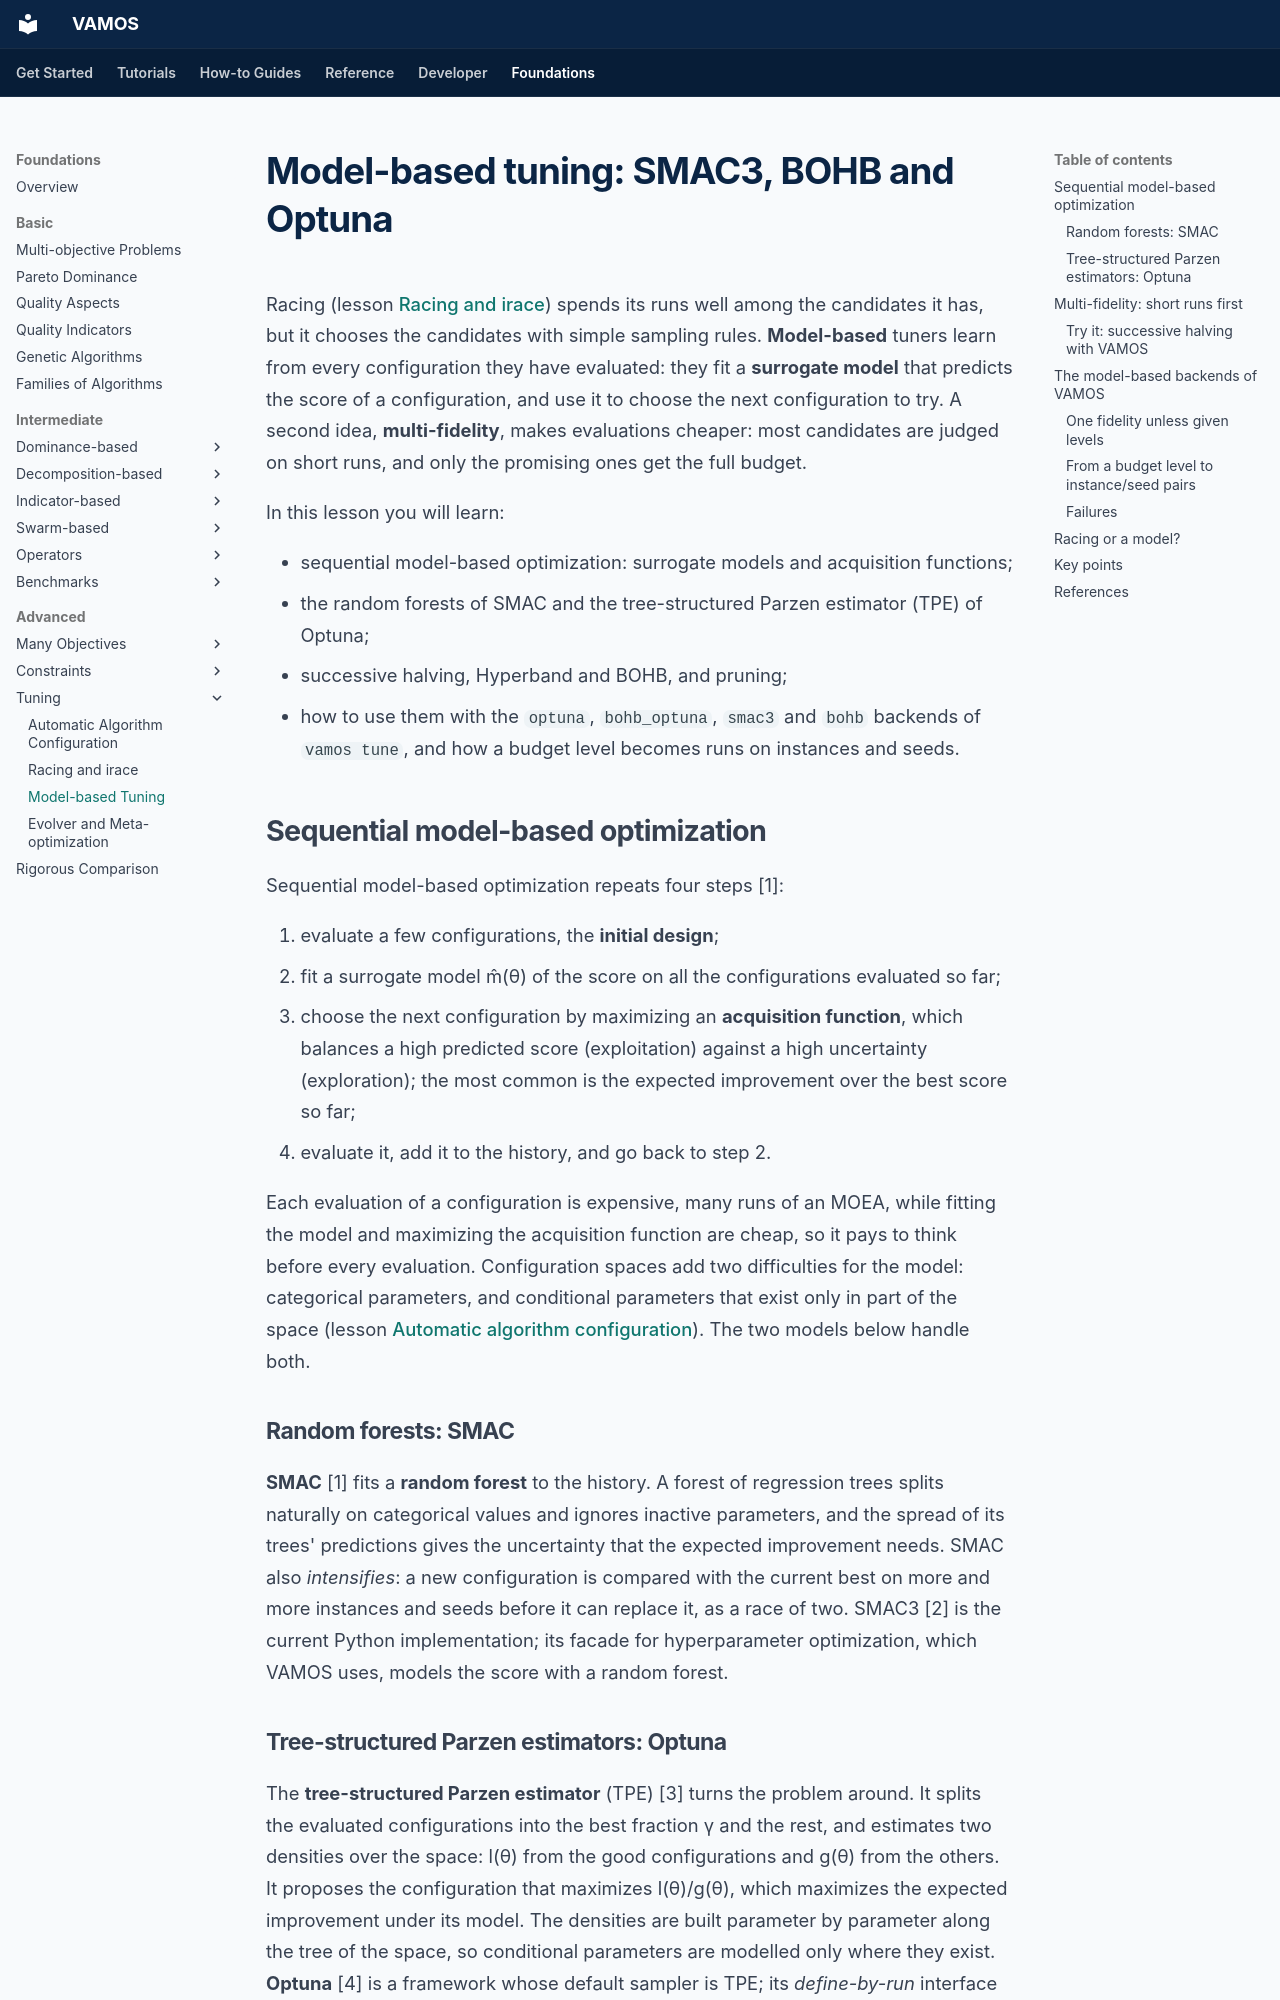

repository: vamos-optimization/VAMOS · page: foundations/advanced/tuning-model-based/index.html · generator: mkdocs

---
description: 'Model-based algorithm configuration: Bayesian optimization with surrogate models (random forests in SMAC, TPE in Optuna), successive halving, Hyperband and BOHB, pruning, and how the optuna, bohb_optuna, smac3 and bohb backends of VAMOS map budget levels to instance/seed pairs, with an interactive figure and VAMOS code.'
search:
  boost: 0.5
---

# Model-based tuning: SMAC3, BOHB and Optuna

Racing (lesson [Racing and irace](tuning-racing.md)) spends its runs well
among the candidates it has, but it chooses the candidates with simple
sampling rules. **Model-based** tuners learn from every configuration they
have evaluated: they fit a **surrogate model** that predicts the score of a
configuration, and use it to choose the next configuration to try. A second
idea, **multi-fidelity**, makes evaluations cheaper: most candidates are
judged on short runs, and only the promising ones get the full budget.

In this lesson you will learn:

- sequential model-based optimization: surrogate models and acquisition
  functions;
- the random forests of SMAC and the tree-structured Parzen estimator (TPE)
  of Optuna;
- successive halving, Hyperband and BOHB, and pruning;
- how to use them with the `optuna`, `bohb_optuna`, `smac3` and `bohb`
  backends of `vamos tune`, and how a budget level becomes runs on instances
  and seeds.

## Sequential model-based optimization

Sequential model-based optimization repeats four steps [1]:

1. evaluate a few configurations, the **initial design**;
2. fit a surrogate model m̂(θ) of the score on all the configurations
   evaluated so far;
3. choose the next configuration by maximizing an **acquisition function**,
   which balances a high predicted score (exploitation) against a high
   uncertainty (exploration); the most common is the expected improvement
   over the best score so far;
4. evaluate it, add it to the history, and go back to step 2.

Each evaluation of a configuration is expensive, many runs of an MOEA, while
fitting the model and maximizing the acquisition function are cheap, so it
pays to think before every evaluation. Configuration spaces add two
difficulties for the model: categorical parameters, and conditional
parameters that exist only in part of the space (lesson
[Automatic algorithm configuration](tuning.md#configuration-spaces)). The two
models below handle both.

### Random forests: SMAC

**SMAC** [1] fits a **random forest** to the history. A forest of regression
trees splits naturally on categorical values and ignores inactive
parameters, and the spread of its trees' predictions gives the uncertainty
that the expected improvement needs. SMAC also *intensifies*: a new
configuration is compared with the current best on more and more instances
and seeds before it can replace it, as a race of two. SMAC3 [2] is the
current Python implementation; its facade for hyperparameter optimization,
which VAMOS uses, models the score with a random forest.
